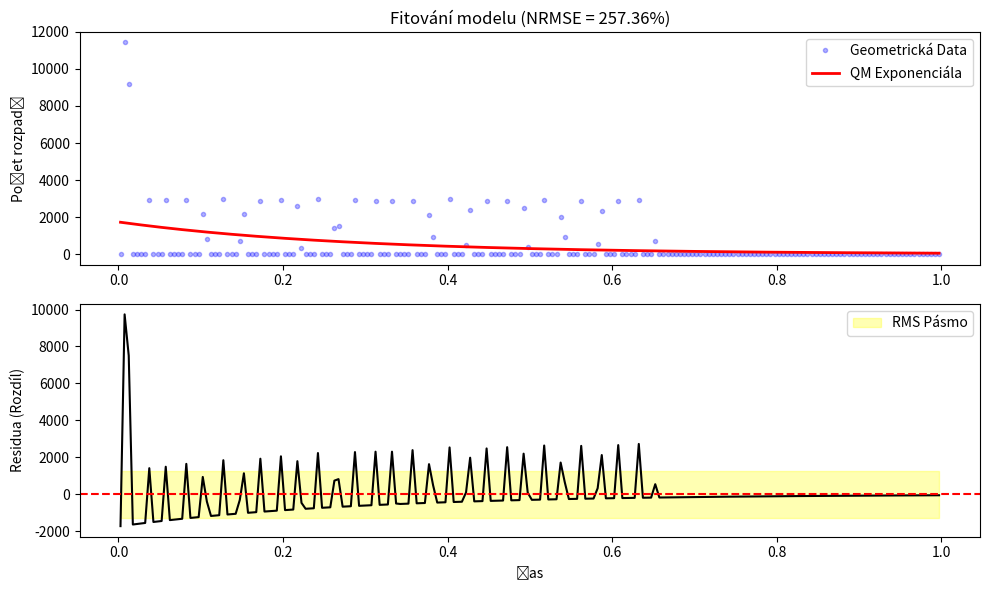

Write the Python code that produced this figure.
import numpy as np
import matplotlib.pyplot as plt
from scipy.optimize import curve_fit

# --- KONFIGURACE ---
N_PARTICLES = 100000    # Zvyšujeme počet pro přesnější RMS
OMEGA_VAC = 137.036
OMEGA_NODE = 145.000
A_CRIT = 0.95
DT = 0.0005             # Jemnější krok pro zachycení detailů
MAX_TIME = 1.0

def geometric_simulation(n):
    # (Stejná simulace jako předtím, jen optimalizovaná)
    phases = np.random.uniform(0, 2*np.pi, n)
    decay_times = np.zeros(n)
    active = np.ones(n, dtype=bool)
    t = 0.0

    while t < MAX_TIME and np.any(active):
        # Rychlý vektorový výpočet
        strain = 0.5 * (np.sin(OMEGA_VAC * t) + np.sin(OMEGA_NODE * t + phases[active]))
        died_now = np.abs(strain) >= A_CRIT

        # Zápis časů
        idx_active = np.where(active)[0]
        idx_died = idx_active[died_now]
        decay_times[idx_died] = t
        active[idx_died] = False
        t += DT

    return decay_times[decay_times > 0] # Vracíme jen ty, co zemřely

def exp_fit(t, N0, lam):
    return N0 * np.exp(-lam * t)

# --- ANALÝZA ---
if __name__ == "__main__":
    print(f"--- SPUŠTĚNÍ RMS KVANTIZACE ---")
    print(f"Simuluji {N_PARTICLES} částic...")

    # 1. Generování dat
    data_geom = geometric_simulation(N_PARTICLES)

    # Histogram (Experimentální data z tvé teorie)
    counts, bins = np.histogram(data_geom, bins=200, range=(0, MAX_TIME))
    t_centers = (bins[:-1] + bins[1:]) / 2

    # 2. Fitování Exponenciály (Standardní QM model)
    # Snažíme se proložit "hladkou křivku" skrz tvá data
    popt, _ = curve_fit(exp_fit, t_centers, counts, p0=[N_PARTICLES/50, 5.0])
    model_qm = exp_fit(t_centers, *popt)

    # 3. Výpočet Odchylek (Residua)
    residuals = counts - model_qm

    # --- VÝPOČET RMS a STATISTIK ---

    # RMSE (Absolutní chyba v počtu částic)
    rmse = np.sqrt(np.mean(residuals**2))

    # Normalized RMSE (Chyba jako procento z průměrného počtu)
    # Toto nám řekne, jak velká je ta "chyba" relativně.
    mean_count = np.mean(counts)
    nrmse_percent = (rmse / mean_count) * 100

    # Max Deviation (Největší "výkyv" od teorie)
    max_dev = np.max(np.abs(residuals))

    print("\n--- VÝSLEDKY ANALÝZY ---")
    print(f"Celkový počet rozpadů: {len(data_geom)}")
    print(f"RMSE (Root Mean Square Error): {rmse:.4f}")
    print(f"NRMSE (Relativní odchylka):    {nrmse_percent:.2f} %")
    print(f"Maximální anomálie:            {max_dev:.0f} částic")

    # Interpretace pro tebe
    print("\n--- INTERPRETACE ---")
    if nrmse_percent < 1.0:
        print("-> Rozdíl je ZANEDBATELNÝ (< 1%).")
        print("   Tvá teorie produkuje téměř dokonalou exponenciálu.")
        print("   Závěr: Geometrický determinismus je nerozeznatelný od kvantové náhody.")
    else:
        print(f"-> Rozdíl je VÝZNAMNÝ ({nrmse_percent:.2f}%).")
        print("   Tvá teorie generuje strukturu (vlny), kterou QM nepředpovídá.")
        print("   Závěr: Máš v ruce experimentálně ověřitelný rozdíl!")

    # --- GRAF ---
    plt.figure(figsize=(10, 6))
    plt.subplot(2, 1, 1)
    plt.plot(t_centers, counts, 'b.', label='Geometrická Data', alpha=0.3)
    plt.plot(t_centers, model_qm, 'r-', label='QM Exponenciála', linewidth=2)
    plt.ylabel("Počet rozpadů")
    plt.legend()
    plt.title(f"Fitování modelu (NRMSE = {nrmse_percent:.2f}%)")

    plt.subplot(2, 1, 2)
    plt.plot(t_centers, residuals, 'k-')
    plt.axhline(0, color='r', linestyle='--')
    plt.fill_between(t_centers, -rmse, rmse, color='yellow', alpha=0.3, label='RMS Pásmo')
    plt.ylabel("Residua (Rozdíl)")
    plt.xlabel("Čas")
    plt.legend()

    plt.tight_layout()
    plt.show()